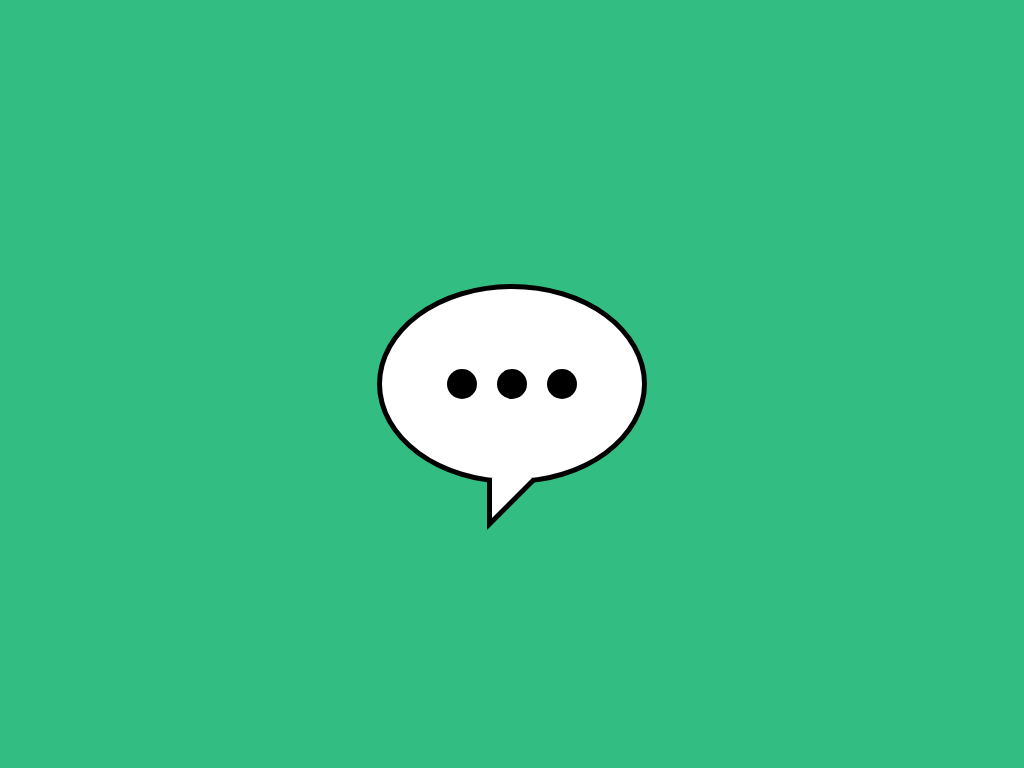

Here is a drawing made with CSS. Write the source that renders it.

<!-- file: index.html -->
<!DOCTYPE html>
<html lang="en">
<head>
    <meta charset="UTF-8">
    <meta http-equiv="X-UA-Compatible" content="IE=edge">
    <meta name="viewport" content="width=device-width, initial-scale=1.0">
    <link rel="stylesheet" href="css/style.css">
    <title>M2FLEX: les 4</title>
</head>
<body>
    <figure class="textbubble">
        <div class="bubble">
            <div class="circle one"></div>
            <div class="circle two"></div>
            <div class="circle three"></div>
        </div>
        <div class="trianglebackground"></div>
        <div class="triangle"></div>
    </figure>
</body>
</html>

/* file: css/style.css */
*{
    margin: 0;
    padding: 0;
    box-sizing: border-box;
}

body{
    background-color: #32be82;
    min-height: 100vh;
    display: flex;
    justify-content: center;
    align-items: center;
}

.textbubble{
    position: relative;
    
}

.bubble{
    width: 270px;
    height: 200px;
    background: white;
    border-radius: 50%;
    border: 5px solid black;
    display: flex;
    justify-content: center;
    align-items: center;
    gap: 20px;
}

.triangle{
    width: 40px;
    height: 40px;
    background: white;
    position: absolute;
    top: 97%;
    left: 50%;
    transform: translateX(-50%);
    clip-path: polygon(0% 0%, 100% 0%, 0% 100%);
}

.trianglebackground{
    width: 50px;
    height: 50px;
    background: #000000;
    position: absolute;
    top: 98%;
    left: 50%;
    transform: translateX(-50%);
    clip-path: polygon(0% 0%, 100% 0%, 0% 100%);
}

.circle{
    background: black;
    width: 30px;
    height: 30px;
    border-radius: 50%;

}

@keyframes fadein {
    from{
        opacity: 0;
        transform: translateY(-20px);
    }
    to{
        opacity: 1;
        transform: translateY(0px);
    }
}